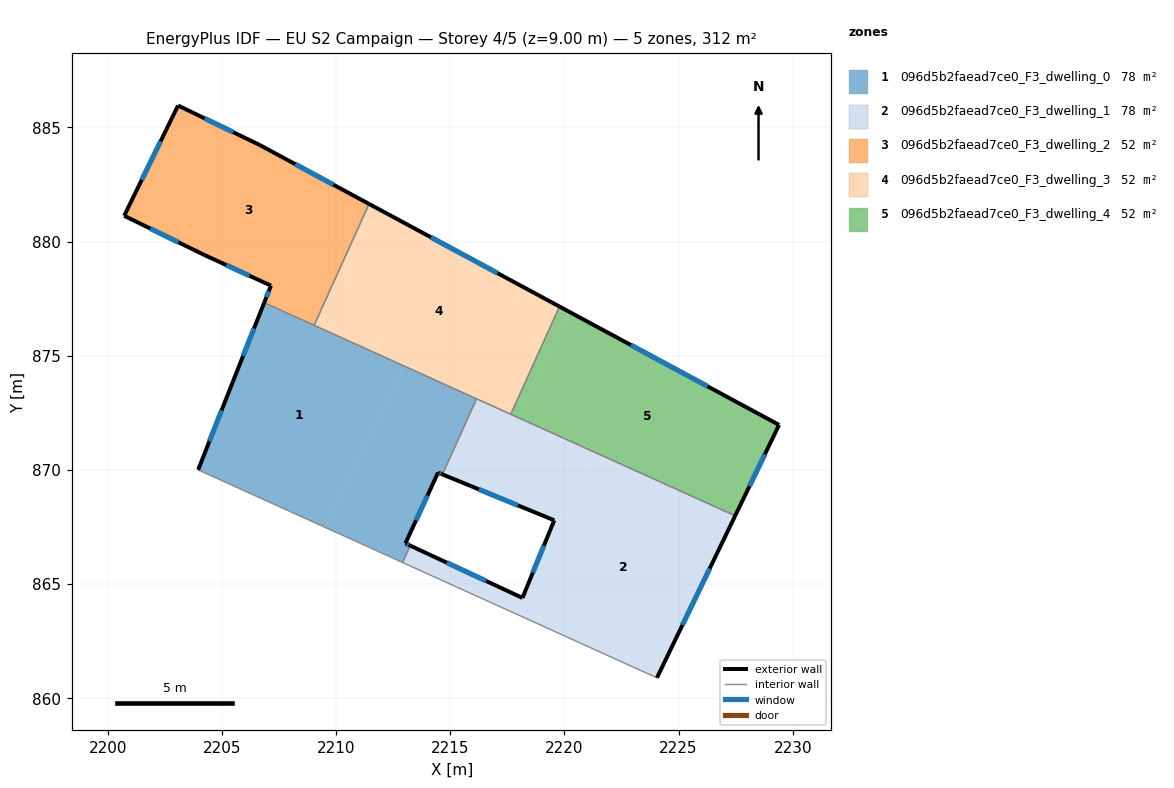
=== STOREY PLAN SPEC (per zone: floor XY polygon, exterior-wall plan segments, windows/doors) ===
zone 1: 096d5b2faead7ce0_F3_dwelling_0  (78.1 m²)
  floor: (2212.97, 874.55) (2209.52, 867.48) (2203.95, 870.00) (2205.47, 873.86) (2206.85, 877.32)
  floor: (2216.15, 873.11) (2214.66, 869.80) (2214.46, 869.88) (2213.03, 866.78) (2213.24, 866.68) (2212.91, 865.94) (2209.52, 867.48) (2212.97, 874.55)
  exterior wall: (2213.03, 866.78) – (2214.46, 869.88)  [3.4 m]
    window: (2213.50, 867.79) – (2214.00, 868.87)  [1.3 m²]
  exterior wall: (2213.24, 866.68) – (2213.03, 866.78)  [0.2 m]
    window: (2213.18, 866.71) – (2213.10, 866.75)  [0.1 m²]
  exterior wall: (2205.47, 873.86) – (2203.95, 870.00)  [4.1 m]
    window: (2204.98, 872.60) – (2204.45, 871.25)  [1.5 m²]
  exterior wall: (2206.85, 877.32) – (2205.47, 873.86)  [3.7 m]
    window: (2206.40, 876.19) – (2205.92, 874.98)  [1.4 m²]
  exterior wall: (2214.46, 869.88) – (2214.66, 869.80)  [0.2 m]
    window: (2214.53, 869.85) – (2214.59, 869.82)  [0.1 m²]
  interior walls: 5
zone 2: 096d5b2faead7ce0_F3_dwelling_1  (78.1 m²)
  floor: (2221.23, 870.67) (2219.78, 867.70) (2214.66, 869.80) (2216.15, 873.11) (2217.16, 872.66)
  floor: (2218.16, 864.39) (2217.83, 863.71) (2212.91, 865.94) (2213.24, 866.68)
  floor: (2227.33, 867.68) (2224.05, 860.89) (2217.83, 863.71) (2218.16, 864.39) (2218.17, 864.40) (2219.55, 867.79) (2219.78, 867.70) (2221.23, 870.67)
  floor: (2227.48, 867.99) (2227.33, 867.68) (2217.16, 872.66)
  exterior wall: (2218.16, 864.39) – (2213.24, 866.68)  [5.4 m]
    window: (2216.56, 865.13) – (2214.84, 865.93)  [2.0 m²]
  exterior wall: (2219.55, 867.79) – (2218.16, 864.39)  [3.7 m]
    window: (2219.10, 866.68) – (2218.61, 865.49)  [1.3 m²]
  exterior wall: (2214.66, 869.80) – (2219.55, 867.79)  [5.3 m]
    window: (2216.25, 869.15) – (2217.96, 868.44)  [1.9 m²]
  exterior wall: (2224.05, 860.89) – (2227.48, 867.99)  [7.9 m]
    window: (2225.17, 863.20) – (2226.37, 865.68)  [2.9 m²]
  interior walls: 5
zone 3: 096d5b2faead7ce0_F3_dwelling_2  (52.1 m²)
  floor: (2211.44, 881.65) (2209.14, 876.57) (2206.97, 877.63) (2207.14, 878.07) (2204.23, 879.41) (2200.71, 881.13) (2203.07, 885.96) (2206.65, 884.23)
  floor: (2209.14, 876.57) (2209.04, 876.33) (2206.85, 877.32) (2206.97, 877.63)
  exterior wall: (2206.65, 884.23) – (2203.07, 885.96)  [4.0 m]
    window: (2205.49, 884.79) – (2204.24, 885.40)  [1.5 m²]
  exterior wall: (2211.44, 881.65) – (2206.65, 884.23)  [5.4 m]
    window: (2209.88, 882.49) – (2208.21, 883.39)  [2.0 m²]
  exterior wall: (2207.14, 878.07) – (2206.85, 877.32)  [0.8 m]
    window: (2207.05, 877.82) – (2206.94, 877.56)  [0.3 m²]
  exterior wall: (2204.23, 879.41) – (2207.14, 878.07)  [3.2 m]
    window: (2205.18, 878.97) – (2206.20, 878.50)  [1.2 m²]
  exterior wall: (2200.71, 881.13) – (2204.23, 879.41)  [3.9 m]
    window: (2201.86, 880.57) – (2203.09, 879.97)  [1.4 m²]
  exterior wall: (2203.07, 885.96) – (2200.71, 881.13)  [5.4 m]
    window: (2202.31, 884.39) – (2201.48, 882.70)  [2.0 m²]
  interior walls: 2
zone 4: 096d5b2faead7ce0_F3_dwelling_3  (52.1 m²)
  floor: (2219.78, 877.15) (2217.65, 872.43) (2217.17, 872.65) (2209.19, 876.55) (2211.63, 881.55)
  floor: (2213.03, 874.67) (2212.97, 874.55) (2209.04, 876.33) (2209.14, 876.57)
  floor: (2211.63, 881.55) (2209.19, 876.55) (2209.14, 876.57) (2211.44, 881.65)
  floor: (2217.16, 872.66) (2212.97, 874.55) (2213.03, 874.67)
  exterior wall: (2219.78, 877.15) – (2211.44, 881.65)  [9.5 m]
    window: (2217.07, 878.61) – (2214.15, 880.19)  [3.5 m²]
  interior walls: 4
zone 5: 096d5b2faead7ce0_F3_dwelling_4  (52.1 m²)
  floor: (2229.40, 871.97) (2227.48, 867.99) (2217.91, 872.31) (2220.17, 876.94)
  floor: (2220.17, 876.94) (2217.91, 872.31) (2217.65, 872.43) (2219.78, 877.15)
  exterior wall: (2229.40, 871.97) – (2219.78, 877.15)  [10.9 m]
    window: (2226.27, 873.65) – (2222.91, 875.47)  [4.0 m²]
  exterior wall: (2227.48, 867.99) – (2229.40, 871.97)  [4.4 m]
    window: (2228.11, 869.28) – (2228.78, 870.67)  [1.6 m²]
  interior walls: 2

=== DERIVED (storey summary) ===
Building: EU S2 Campaign
Storey: 4 of 5  (floor level z = 9.00 m)
Storey gross floor area: 312.5 m²
Zones on this storey: 5
  - 096d5b2faead7ce0_F3_dwelling_0: floor 78.1 m²; exterior wall 11.7 m (35.2 m²); 5 window(s) 4.3 m²; WWR 12.2%
  - 096d5b2faead7ce0_F3_dwelling_1: floor 78.1 m²; exterior wall 22.3 m (66.8 m²); 4 window(s) 8.2 m²; WWR 12.2%
  - 096d5b2faead7ce0_F3_dwelling_2: floor 52.1 m²; exterior wall 22.7 m (68.1 m²); 6 window(s) 8.3 m²; WWR 12.2%
  - 096d5b2faead7ce0_F3_dwelling_3: floor 52.1 m²; exterior wall 9.5 m (28.4 m²); 1 window(s) 3.5 m²; WWR 12.2%
  - 096d5b2faead7ce0_F3_dwelling_4: floor 52.1 m²; exterior wall 15.3 m (46.0 m²); 2 window(s) 5.6 m²; WWR 12.2%
Zone adjacency (shared interzone walls):
  - 096d5b2faead7ce0_F3_dwelling_0 ↔ 096d5b2faead7ce0_F3_dwelling_1
  - 096d5b2faead7ce0_F3_dwelling_0 ↔ 096d5b2faead7ce0_F3_dwelling_2
  - 096d5b2faead7ce0_F3_dwelling_0 ↔ 096d5b2faead7ce0_F3_dwelling_3
  - 096d5b2faead7ce0_F3_dwelling_1 ↔ 096d5b2faead7ce0_F3_dwelling_3
  - 096d5b2faead7ce0_F3_dwelling_1 ↔ 096d5b2faead7ce0_F3_dwelling_4
  - 096d5b2faead7ce0_F3_dwelling_2 ↔ 096d5b2faead7ce0_F3_dwelling_3
  - 096d5b2faead7ce0_F3_dwelling_3 ↔ 096d5b2faead7ce0_F3_dwelling_4